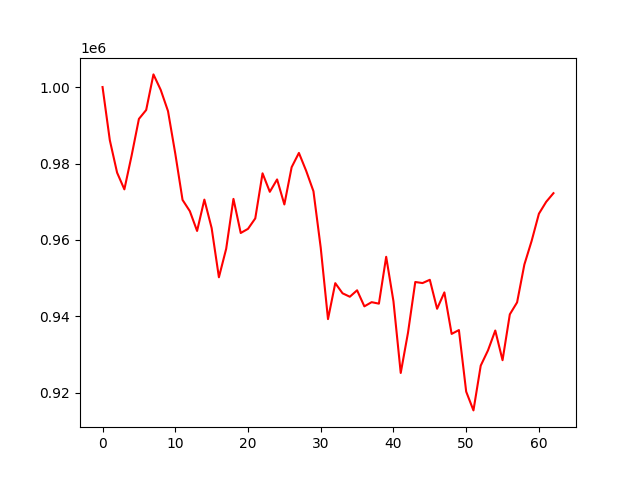

The data file committed next to this chart (first rows):
account_value, date, daily_return
1000000, 2021-10-05, 
986093, 2021-10-06, -0.01391
977609, 2021-10-07, -0.008604
973235, 2021-10-08, -0.004474
982101, 2021-10-11, 0.009109
991664, 2021-10-12, 0.009737
993995, 2021-10-13, 0.002351
1003308, 2021-10-14, 0.009369
999250, 2021-10-18, -0.004045
993710, 2021-10-19, -0.005544
982595, 2021-10-20, -0.01119
970476, 2021-10-21, -0.01233
967544, 2021-10-22, -0.003021
962357, 2021-10-25, -0.005361
970553, 2021-10-26, 0.008516
963116, 2021-10-27, -0.007663
950235, 2021-10-28, -0.01337
957701, 2021-10-29, 0.007857
970746, 2021-11-01, 0.01362
961823, 2021-11-02, -0.009192
962905, 2021-11-03, 0.001125
965642, 2021-11-04, 0.002842
977431, 2021-11-08, 0.01221
972591, 2021-11-09, -0.004952
975832, 2021-11-10, 0.003333
969285, 2021-11-11, -0.006709
979028, 2021-11-12, 0.01005
982768, 2021-11-15, 0.003819
978069, 2021-11-16, -0.004781
972735, 2021-11-17, -0.005454
957960, 2021-11-18, -0.01519
939297, 2021-11-22, -0.01948
948697, 2021-11-23, 0.01001
946047, 2021-11-24, -0.002793
945146, 2021-11-25, -0.0009525
946829, 2021-11-26, 0.001781
942632, 2021-11-29, -0.004433
943726, 2021-11-30, 0.001161
943337, 2021-12-01, -0.0004125
955592, 2021-12-02, 0.01299
943958, 2021-12-03, -0.01217
925210, 2021-12-06, -0.01986
935738, 2021-12-07, 0.01138
949002, 2021-12-08, 0.01417
948723, 2021-12-09, -0.000294
949580, 2021-12-10, 0.0009034
942000, 2021-12-13, -0.007982
946279, 2021-12-14, 0.004543
935425, 2021-12-15, -0.01147
936425, 2021-12-16, 0.00107
920325, 2021-12-17, -0.01719
915414, 2021-12-20, -0.005336
927124, 2021-12-21, 0.01279
931121, 2021-12-22, 0.00431
936309, 2021-12-23, 0.005572
928541, 2021-12-24, -0.008296
940540, 2021-12-27, 0.01292
943673, 2021-12-28, 0.003331
953562, 2021-12-29, 0.01048
959749, 2021-12-30, 0.006489
... 3 more rows
